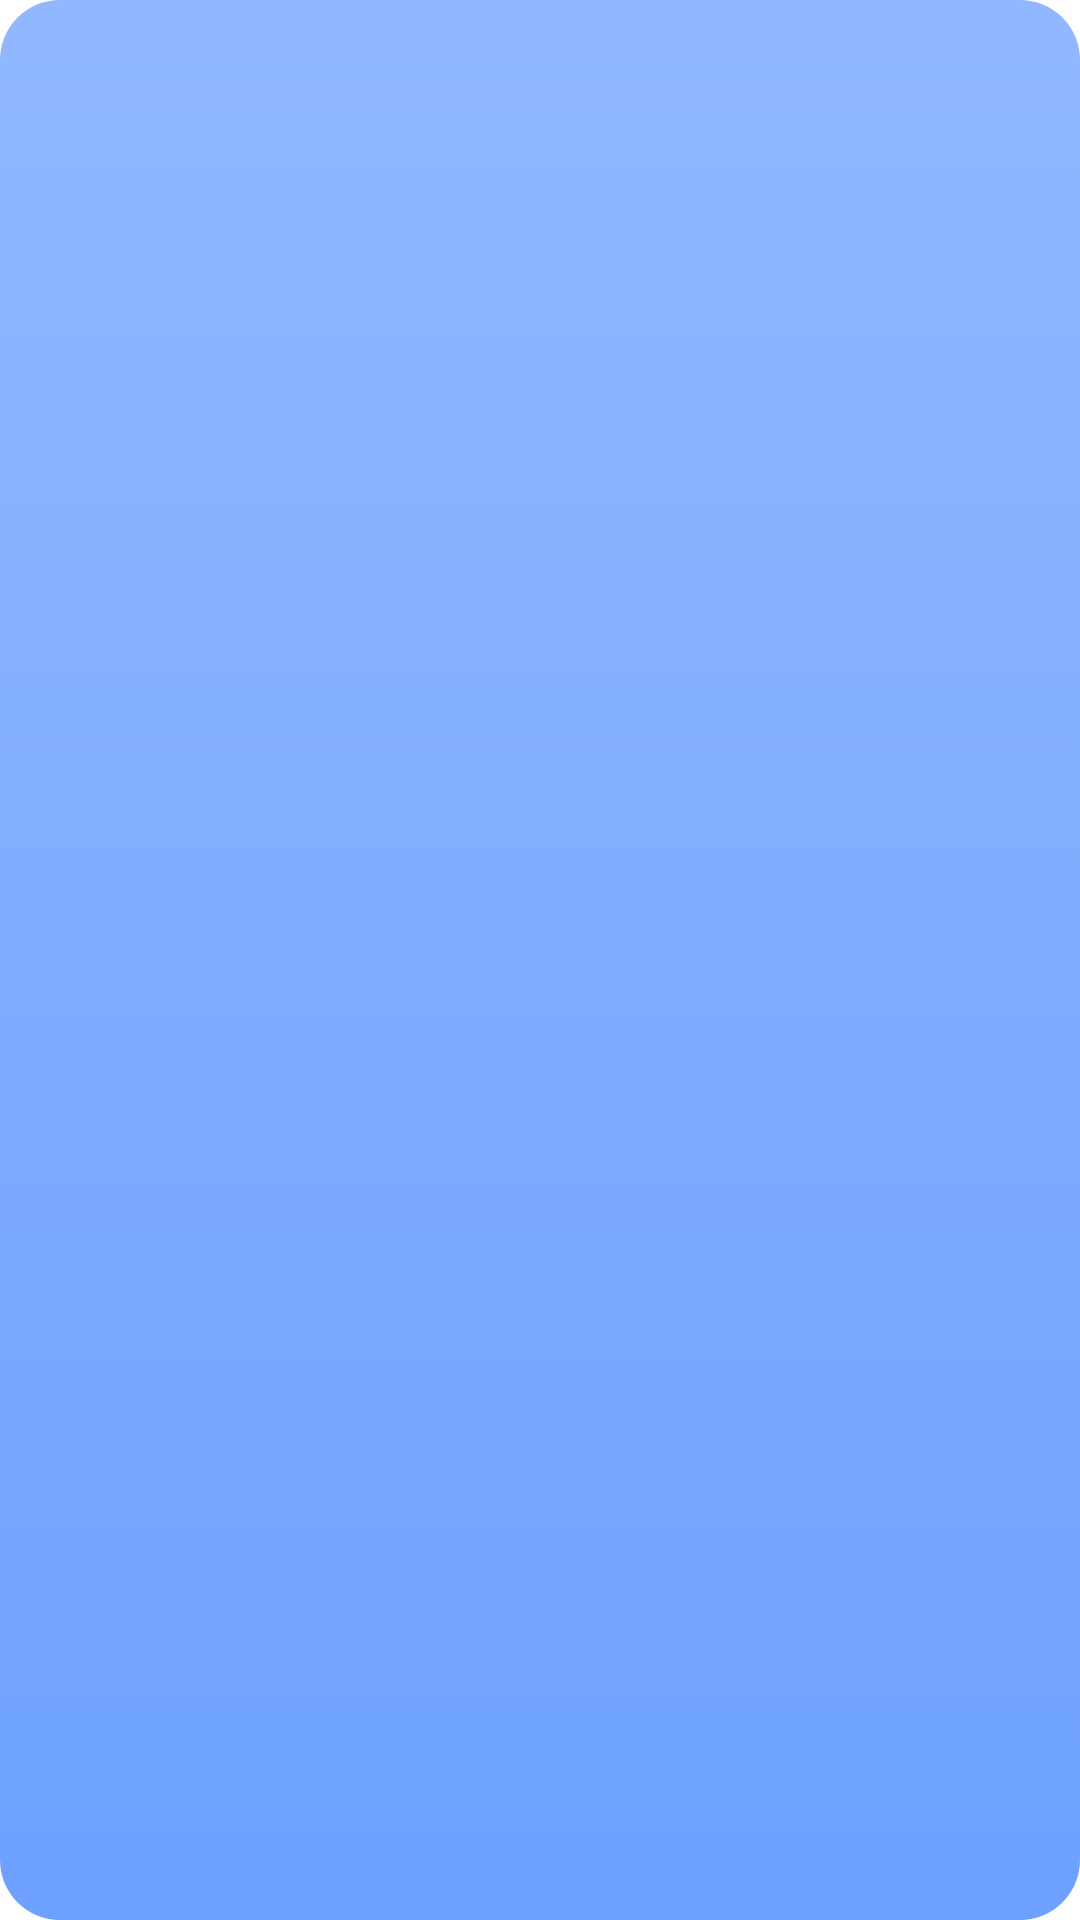

Android layout source for this screen:
<!-- AndroidManifest.xml: application theme Theme.WeatherApp -->
<!-- res/layout/forecast_layout.xml -->
<?xml version="1.0" encoding="utf-8"?>
<LinearLayout xmlns:android="http://schemas.android.com/apk/res/android"
    android:layout_width="wrap_content"
    android:layout_height="wrap_content"
    android:layout_marginEnd="16dp"
    android:padding="10dp"
    xmlns:tools="http://schemas.android.com/tools"
    android:background="@drawable/forecast_background"
    android:orientation="vertical">

    <TextView
        android:id="@+id/forecast_date"
        android:layout_width="wrap_content"
        android:layout_height="wrap_content"
        android:textColor="@color/white"
        android:layout_gravity="center_horizontal"
        tools:text="11 Apr"/>

    <ImageView
        android:id="@+id/forecast_weather_image"
        android:layout_width="50dp"
        android:layout_height="50dp"
        tools:src="@drawable/sun"/>
    <TextView
        android:id="@+id/forecast_degree"
        android:layout_width="wrap_content"
        android:layout_height="wrap_content"
        android:fontFamily="sans-serif-medium"
        android:textColor="@color/white"
        android:layout_gravity="center_horizontal"
        tools:text="+15"/>

</LinearLayout>
<!-- resources referenced by this layout -->
<resources>
  <color name="white">#FFFFFFFF</color>
  <!-- drawable forecast_background (drawable-v24) -->
  <?xml version="1.0" encoding="utf-8"?>
  <selector xmlns:android="http://schemas.android.com/apk/res/android">
      <item>
          <shape>
              <gradient
                  android:angle="90"
                  android:startColor="@color/day_background_dark"
                  android:endColor="@color/day_background_light"
                  android:type="linear" />
              <corners android:radius="20dp"/>
          </shape>
      </item>
  </selector>
  <!-- drawable sun: png bitmap (drawable, 12581 bytes) -->
  <style name="Theme.WeatherApp" parent="Theme.MaterialComponents.DayNight.NoActionBar">
          
          <item name="colorPrimary">@color/blue</item>
          <item name="colorPrimaryVariant">@color/blue</item>
          <item name="colorOnPrimary">@color/white</item>
          
          <item name="colorSecondary">@color/teal_200</item>
          <item name="colorSecondaryVariant">@color/teal_700</item>
          <item name="colorOnSecondary">@color/black</item>
          
          <item name="android:statusBarColor" tools:targetApi="l">?attr/colorPrimaryVariant</item>
          
      </style>
  <color name="day_background_dark">#6da0ff</color>
  <color name="day_background_light">#91b8ff</color>
  <color name="blue">#3574eb</color>
  <color name="teal_200">#FF03DAC5</color>
  <color name="teal_700">#FF018786</color>
  <color name="black">#FF000000</color>
</resources>
